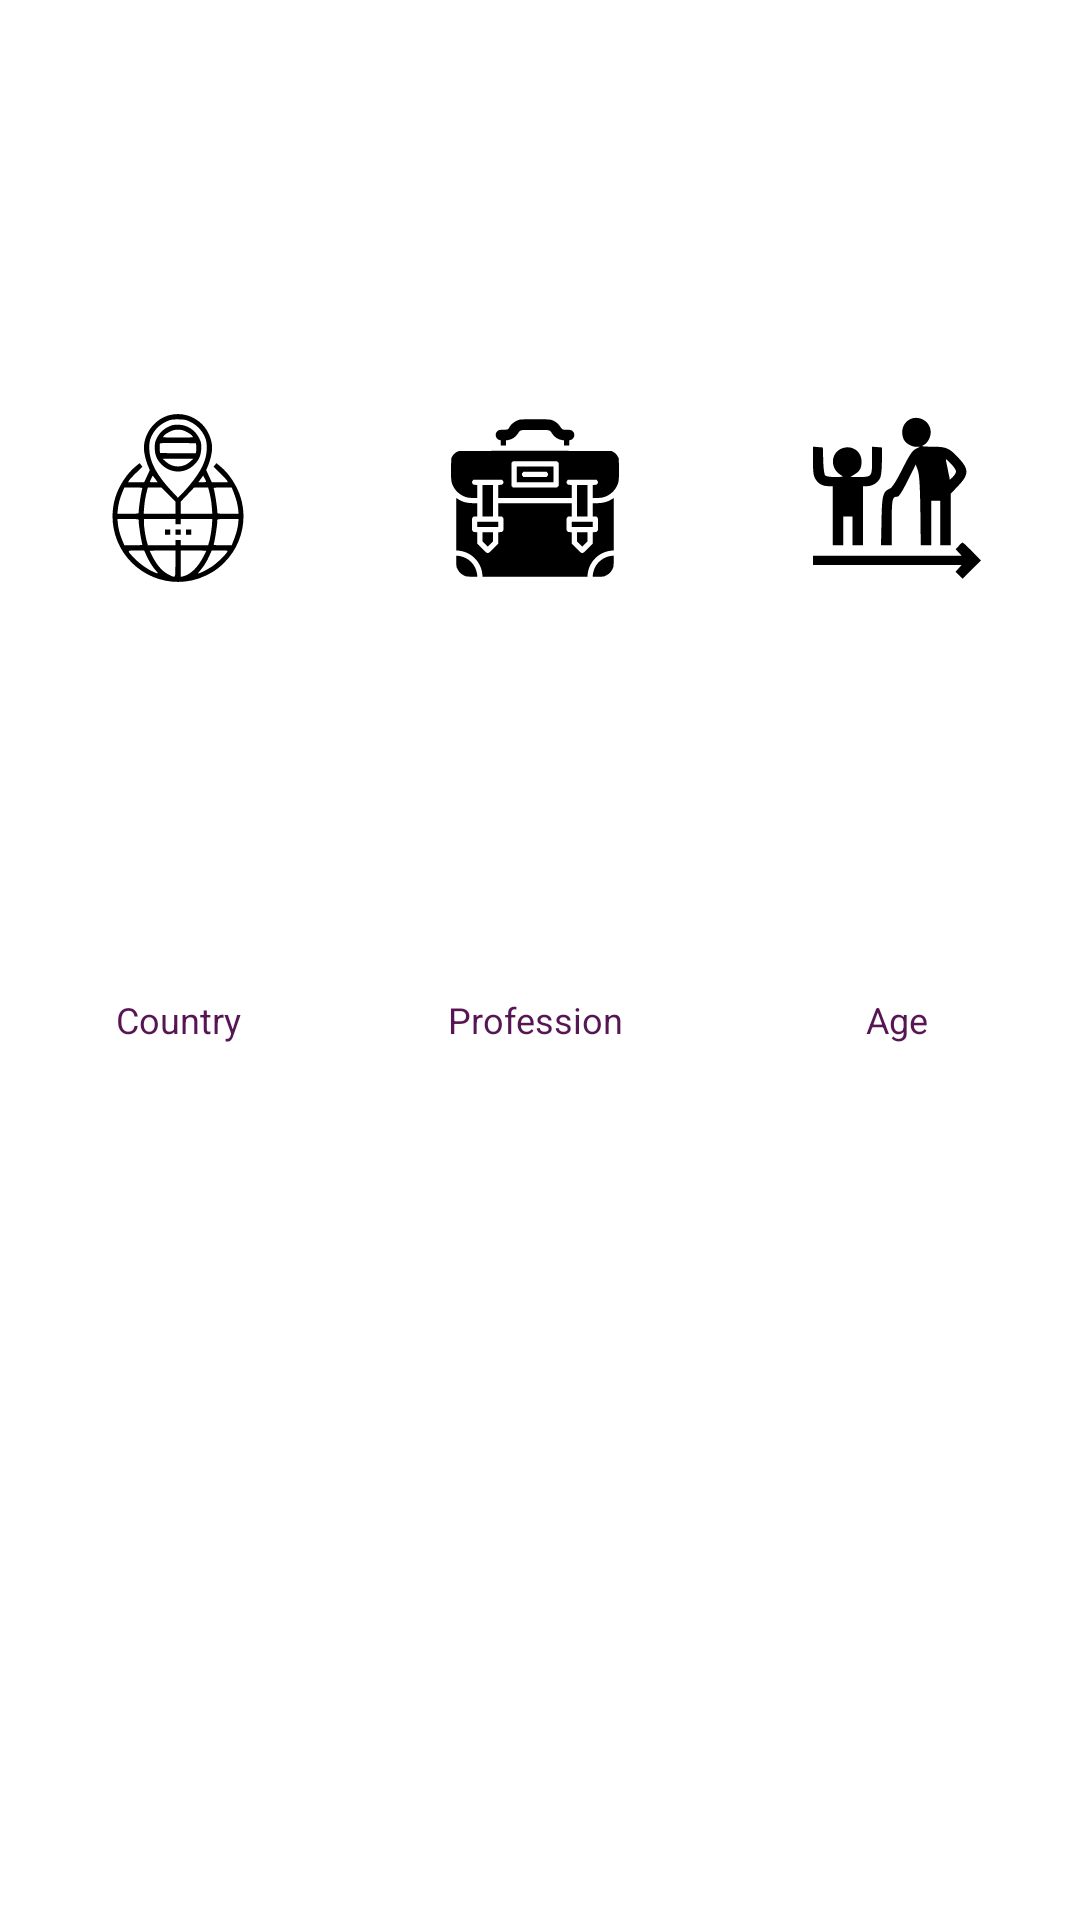

Here is an Android app screen rendered from its layout file. Give the layout XML and the strings, colors and styles it references.
<!-- AndroidManifest.xml: application theme Theme.WonkaInc -->
<!-- res/layout/layout_contact_area.xml -->
<?xml version="1.0" encoding="utf-8"?>
<androidx.constraintlayout.widget.ConstraintLayout xmlns:android="http://schemas.android.com/apk/res/android"
    xmlns:app="http://schemas.android.com/apk/res-auto"
    xmlns:tools="http://schemas.android.com/tools"
    android:id="@+id/layout_counters_container"
    android:layout_width="match_parent"
    android:layout_height="wrap_content"
    android:orientation="horizontal">

    <androidx.constraintlayout.widget.Guideline
        android:id="@+id/first_guideline"
        android:layout_width="match_parent"
        android:layout_height="match_parent"
        android:orientation="vertical"
        app:layout_constraintGuide_percent="0.33" />

    <androidx.constraintlayout.widget.Guideline
        android:id="@+id/end_guideline"
        android:layout_width="match_parent"
        android:layout_height="match_parent"
        android:orientation="vertical"
        app:layout_constraintGuide_percent="0.66" />

    <TextView
        android:id="@+id/tv_country_title"
        android:layout_width="wrap_content"
        android:layout_height="wrap_content"
        android:text="@string/country"
        android:textAlignment="center"
        android:textColor="@color/purpleAccent"
        android:textSize="12sp"
        android:textStyle="normal"
        app:layout_constraintBottom_toTopOf="@+id/tv_country"
        app:layout_constraintEnd_toEndOf="@id/first_guideline"
        app:layout_constraintStart_toStartOf="parent"
        app:layout_constraintTop_toBottomOf="@+id/iv_country"/>

    <TextView
        android:id="@+id/tv_country"
        android:layout_width="wrap_content"
        android:layout_height="wrap_content"
        tools:text="@string/country"
        android:textAlignment="center"
        android:textColor="@color/purpleAccent"
        android:textSize="12sp"
        android:textStyle="normal"
        app:layout_constraintBottom_toBottomOf="parent"
        app:layout_constraintEnd_toEndOf="@id/first_guideline"
        app:layout_constraintStart_toStartOf="parent"
        app:layout_constraintTop_toBottomOf="@+id/tv_country_title"/>

    <ImageView
        android:id="@+id/iv_country"
        android:layout_width="wrap_content"
        android:layout_height="wrap_content"
        android:src="@drawable/ic_country"
        app:layout_constraintBottom_toTopOf="@+id/tv_country_title"
        app:layout_constraintEnd_toEndOf="@id/first_guideline"
        app:layout_constraintStart_toStartOf="parent"
        app:layout_constraintTop_toTopOf="parent"
        />

    <TextView
        android:id="@+id/tv_profession_title"
        android:layout_width="wrap_content"
        android:layout_height="wrap_content"
        android:text="@string/label_profession"
        android:textAlignment="center"
        android:textColor="@color/purpleAccent"
        android:textSize="12sp"
        android:textStyle="normal"
        app:layout_constraintBottom_toTopOf="@+id/tv_profession"
        app:layout_constraintEnd_toEndOf="@+id/end_guideline"
        app:layout_constraintStart_toStartOf="@+id/first_guideline"
        app:layout_constraintTop_toBottomOf="@+id/iv_profession" />

    <TextView
        android:id="@+id/tv_profession"
        android:layout_width="wrap_content"
        android:layout_height="wrap_content"
        tools:text="@string/label_profession"
        android:textAlignment="center"
        android:textColor="@color/purpleAccent"
        android:textSize="12sp"
        android:textStyle="normal"
        app:layout_constraintBottom_toBottomOf="parent"
        app:layout_constraintEnd_toEndOf="@+id/end_guideline"
        app:layout_constraintStart_toStartOf="@+id/first_guideline"
        app:layout_constraintTop_toBottomOf="@+id/tv_profession_title" />

    <ImageView
        android:id="@+id/iv_profession"
        android:layout_width="wrap_content"
        android:layout_height="wrap_content"
        android:src="@drawable/ic_profession"
        app:layout_constraintBottom_toTopOf="@id/tv_profession_title"
        app:layout_constraintEnd_toEndOf="@+id/end_guideline"
        app:layout_constraintStart_toStartOf="@+id/first_guideline"
        app:layout_constraintTop_toTopOf="parent"/>

    <TextView
        android:id="@+id/tv_age_title"
        android:layout_width="wrap_content"
        android:layout_height="wrap_content"
        android:text="@string/age"
        android:textAlignment="center"
        android:textColor="@color/purpleAccent"
        android:textSize="12sp"
        android:textStyle="normal"
        app:layout_constraintBottom_toTopOf="@+id/tv_age"
        app:layout_constraintEnd_toEndOf="parent"
        app:layout_constraintStart_toStartOf="@+id/end_guideline"
        app:layout_constraintTop_toBottomOf="@+id/iv_age"/>

    <TextView
        android:id="@+id/tv_age"
        android:layout_width="wrap_content"
        android:layout_height="wrap_content"
        tools:text="@string/age"
        android:textAlignment="center"
        android:textColor="@color/purpleAccent"
        android:textSize="12sp"
        android:textStyle="normal"
        app:layout_constraintBottom_toBottomOf="parent"
        app:layout_constraintEnd_toEndOf="parent"
        app:layout_constraintStart_toStartOf="@+id/end_guideline"
        app:layout_constraintTop_toBottomOf="@+id/tv_age_title"/>

    <ImageView
        android:id="@+id/iv_age"
        android:layout_width="wrap_content"
        android:layout_height="wrap_content"
        android:src="@drawable/ic_age"
        app:layout_constraintBottom_toTopOf="@+id/tv_age_title"
        app:layout_constraintEnd_toEndOf="parent"
        app:layout_constraintStart_toStartOf="@+id/end_guideline"
        app:layout_constraintTop_toTopOf="parent" />

</androidx.constraintlayout.widget.ConstraintLayout>
<!-- resources referenced by this layout -->
<resources>
  <color name="purpleAccent">#561653</color>
  <!-- drawable ic_age (drawable) -->
  <vector xmlns:android="http://schemas.android.com/apk/res/android"
      android:width="56dp"
      android:height="56dp"
      android:viewportWidth="128"
      android:viewportHeight="128">
      <path
          android:fillColor="#000000"
          android:pathData="M73.5,4.2c-5.1,2.7 -7,9.4 -4.4,15.1 1.4,3 5.9,5.7 9.6,5.7l2.8,-0 -3.2,1.6c-2.7,1.4 -4.5,4.1 -10.2,15.3 -5,9.9 -7.7,14 -9.5,14.9 -5.4,2.4 -6.1,5 -6.4,24.9l-0.4,18.3 4.1,-0 4.1,-0 0,-17.3c0,-17.9 0.4,-19.7 4.2,-19.7 1.3,-0 3.5,-3.4 8,-12.3l6.1,-12.2 1.6,4.5c1.1,3.5 1.6,10.6 1.9,30.8l0.3,26.2 4,-0 3.9,-0 0,-17 0,-17 3.5,-0 3.5,-0 0,17 0,17 4,-0 4,-0 0,-19.7 0,-19.6 5.4,-5.7c8.6,-9 8.6,-12.9 0.3,-21.7 -7.1,-7.5 -8.9,-8.3 -19.9,-8.4 -6.6,-0 -8.6,-0.3 -7.1,-0.9 3.7,-1.5 6.5,-6.9 5.9,-11.5 -0.9,-7.5 -9.5,-11.9 -16.1,-8.3zM109,43.8c0,1 -1.1,2.8 -2.4,4.1l-2.3,2.2 -1.2,-5.8c-0.6,-3.2 -1.4,-6.9 -1.7,-8.3 -0.5,-2.2 -0.1,-2 3.5,1.7 2.3,2.3 4.1,5.1 4.1,6.1z"
          android:strokeColor="#00000000" />
      <path
          android:fillColor="#000000"
          android:pathData="M0,35.7c0,9 0.3,11.3 2,14.1 2.2,3.5 5.4,5.2 10.1,5.2l2.9,-0 0,22.5 0,22.5 4,-0 4,-0 0,-11 0,-11 3.5,-0 3.5,-0 0,11 0,11 4,-0 4,-0 0,-22.5 0,-22.5 3.1,-0c4.2,-0 8.6,-2.8 10.1,-6.4 0.8,-1.8 1.3,-7.2 1.3,-13.1l0,-10 -3.7,-0.3 -3.8,-0.3 0,10.5c0,12.4 -0.2,12.6 -10.2,12.6l-6.3,-0 3.2,-2c4,-2.4 5.3,-4.8 5.3,-9.8 0,-7.6 -6.8,-12.5 -14.1,-10.3 -9.3,2.8 -10.5,15.1 -2,20.4 2.6,1.6 2.5,1.6 -4,1.7 -4.3,-0 -7,-0.5 -7.7,-1.3 -0.6,-0.7 -1.3,-5.8 -1.4,-11.3l-0.3,-9.9 -3.7,-0.3 -3.8,-0.3 0,10.8z"
          android:strokeColor="#00000000" />
      <path
          android:fillColor="#000000"
          android:pathData="M111,100.5l-2.3,2.5 2.3,2.5 2.3,2.5 -56.6,-0 -56.7,-0 0,3.5 0,3.5 56.7,-0 56.6,-0 -2.3,2.5 -2.4,2.6 2.7,2.7 2.7,2.7 7,-7 7,-6.9 -6.7,-6.8c-3.7,-3.8 -7,-6.8 -7.3,-6.8 -0.4,-0 -1.7,1.1 -3,2.5z"
          android:strokeColor="#00000000" />
  </vector>
  <!-- drawable ic_country: vector/xml drawable (drawable, 4260 chars, omitted) -->
  <!-- drawable ic_profession: vector/xml drawable (drawable, 4994 chars, omitted) -->
  <string name="age">Age</string>
  <string name="country">Country</string>
  <string name="label_profession">Profession</string>
  <style name="Theme.WonkaInc" parent="Theme.MaterialComponents.DayNight.NoActionBar">
          
          <item name="colorPrimary">@color/purpleAccent</item>
          <item name="colorPrimaryVariant">@color/purple_700</item>
          <item name="colorOnPrimary">@color/white</item>
          
          <item name="colorSecondary">@color/teal_200</item>
          <item name="colorSecondaryVariant">@color/teal_700</item>
          <item name="colorOnSecondary">@color/black</item>
          
          <item name="android:statusBarColor">?attr/colorPrimaryVariant</item>
          
      </style>
  <color name="purple_700">#FF3700B3</color>
  <color name="white">#FFFFFFFF</color>
  <color name="teal_200">#FF03DAC5</color>
  <color name="teal_700">#FF018786</color>
  <color name="black">#FF000000</color>
</resources>
